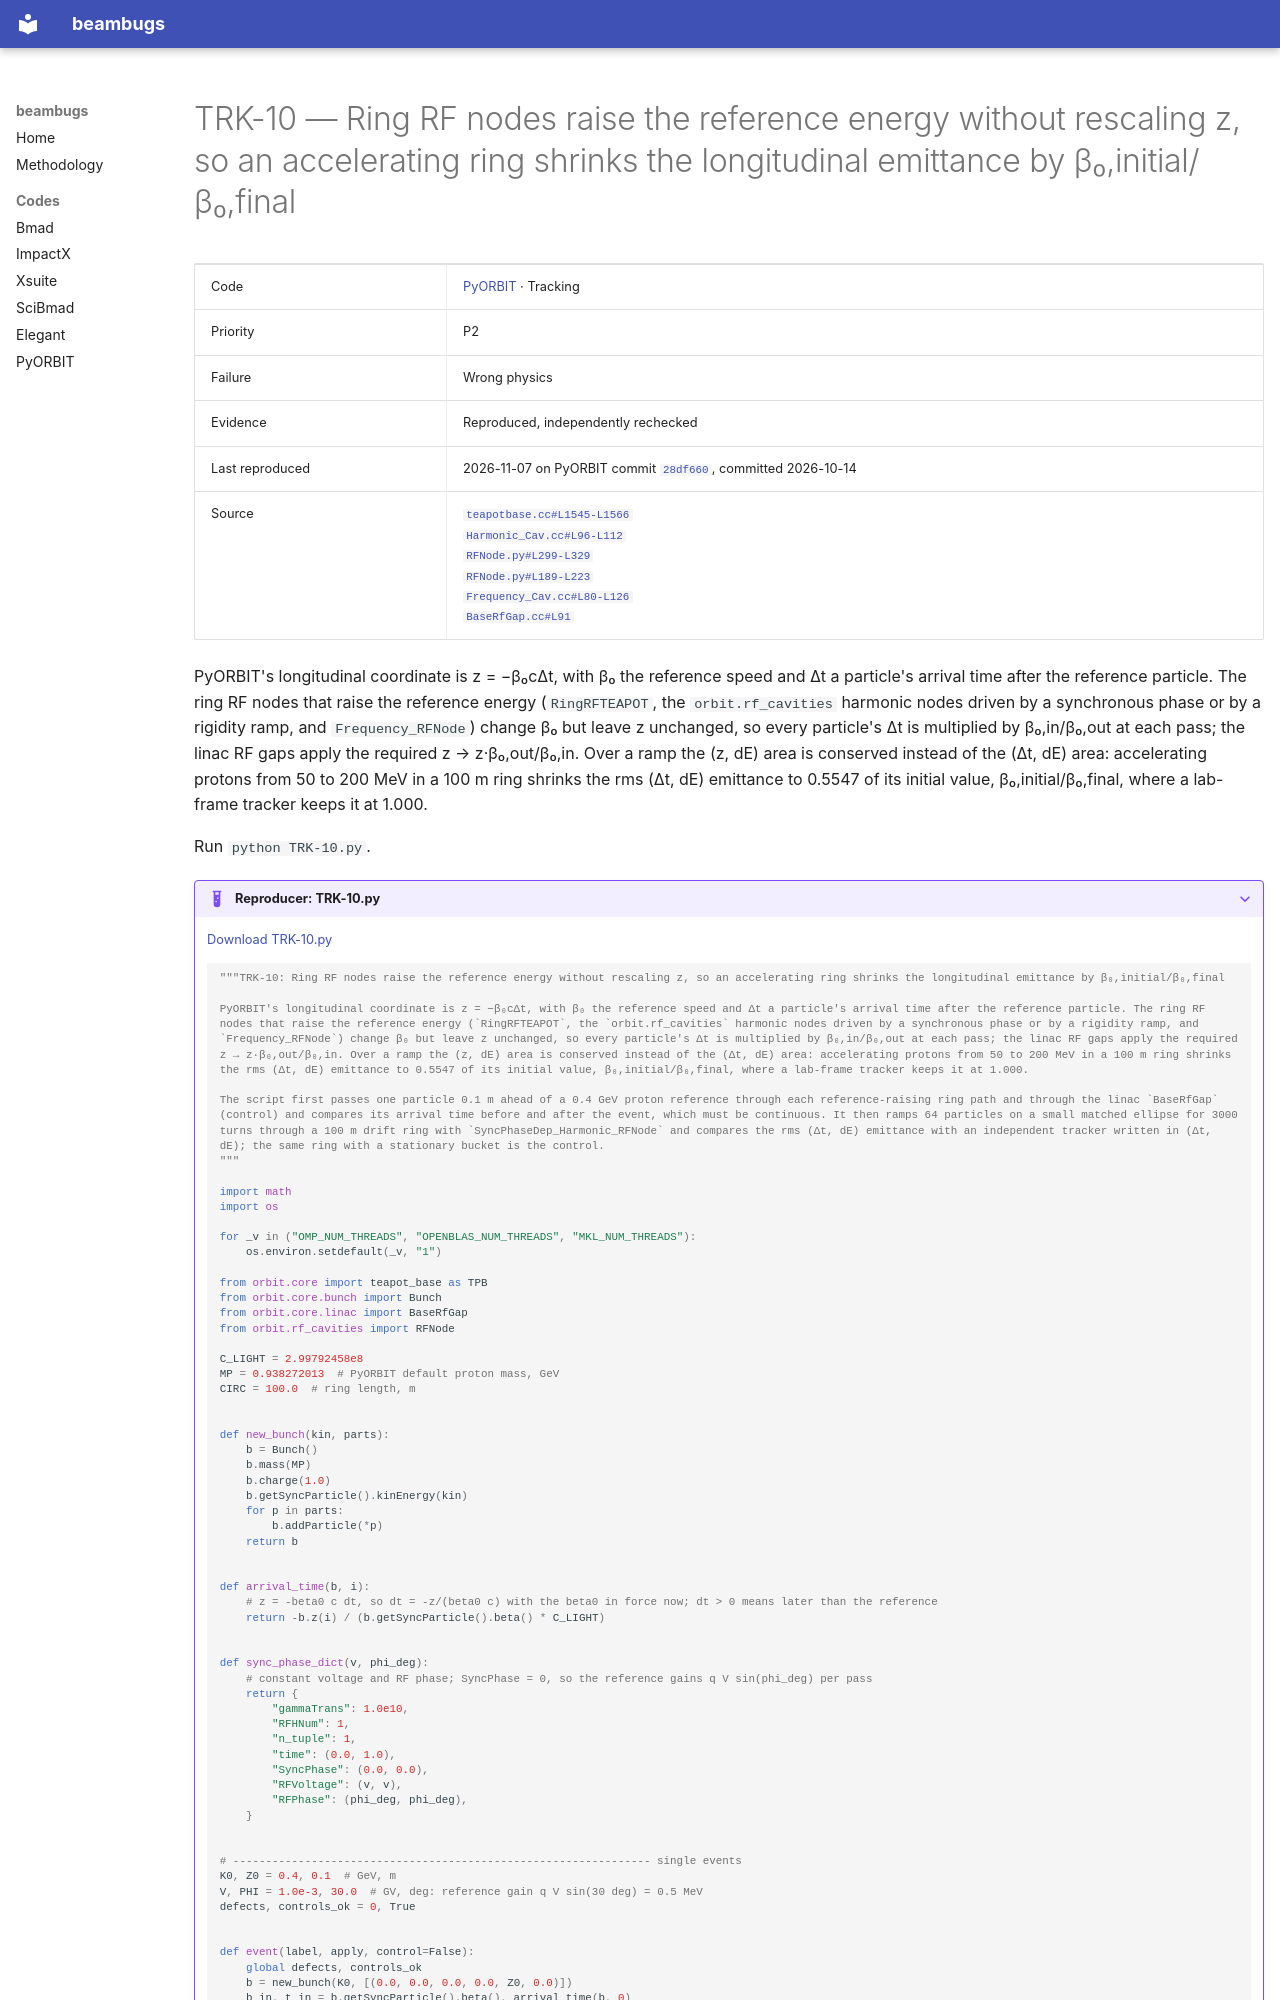

repository: nikitakuklev/beambugs · page: pyorbit/TRK-10/index.html · generator: mkdocs

---
title: "TRK-10: Ring RF nodes raise the reference energy without rescaling z, so an accelerating ring shrinks the longitudinal emittance by β₀,initial/β₀,final"
hide:
  - toc
---

# TRK-10 — Ring RF nodes raise the reference energy without rescaling z, so an accelerating ring shrinks the longitudinal emittance by β₀,initial/β₀,final

| | |
|---|---|
| Code | [PyORBIT](../index.md) · Tracking |
| Priority | P2 |
| Failure | Wrong physics |
| Evidence | Reproduced, independently rechecked |
| Last reproduced | 2026-11-07 on PyORBIT commit [`28df660`](https://github.com/PyORBIT-Collaboration/PyORBIT3/commit/28df66018aeb), committed 2026-10-14 |
| Source | [`teapotbase.cc#L1545-L1566`](https://github.com/PyORBIT-Collaboration/PyORBIT3/blob/28df66018aebe4e2b780b9747f4a2d7b8430a5c0/src/teapot/teapotbase.cc#L1545-L1566)<br>[`Harmonic_Cav.cc#L96-L112`](https://github.com/PyORBIT-Collaboration/PyORBIT3/blob/28df66018aebe4e2b780b9747f4a2d7b8430a5c0/src/orbit/RFCavities/Harmonic_Cav.cc#L96-L112)<br>[`RFNode.py#L299-L329`](https://github.com/PyORBIT-Collaboration/PyORBIT3/blob/28df66018aebe4e2b780b9747f4a2d7b8430a5c0/py/orbit/rf_cavities/RFNode.py#L299-L329)<br>[`RFNode.py#L189-L223`](https://github.com/PyORBIT-Collaboration/PyORBIT3/blob/28df66018aebe4e2b780b9747f4a2d7b8430a5c0/py/orbit/rf_cavities/RFNode.py#L189-L223)<br>[`Frequency_Cav.cc#L80-L126`](https://github.com/PyORBIT-Collaboration/PyORBIT3/blob/28df66018aebe4e2b780b9747f4a2d7b8430a5c0/src/orbit/RFCavities/Frequency_Cav.cc#L80-L126)<br>[`BaseRfGap.cc#L91`](https://github.com/PyORBIT-Collaboration/PyORBIT3/blob/28df66018aebe4e2b780b9747f4a2d7b8430a5c0/src/linac/rfgap/BaseRfGap.cc#L91-L91) |

PyORBIT's longitudinal coordinate is z = −β₀cΔt, with β₀ the reference speed and Δt a particle's arrival time after the reference particle. The ring RF nodes that raise the reference energy (`RingRFTEAPOT`, the `orbit.rf_cavities` harmonic nodes driven by a synchronous phase or by a rigidity ramp, and `Frequency_RFNode`) change β₀ but leave z unchanged, so every particle's Δt is multiplied by β₀,in/β₀,out at each pass; the linac RF gaps apply the required z → z·β₀,out/β₀,in. Over a ramp the (z, dE) area is conserved instead of the (Δt, dE) area: accelerating protons from 50 to 200 MeV in a 100 m ring shrinks the rms (Δt, dE) emittance to 0.5547 of its initial value, β₀,initial/β₀,final, where a lab-frame tracker keeps it at 1.000.

Run `python TRK-10.py`.

??? example "Reproducer: TRK-10.py"

    [Download TRK-10.py](TRK-10.py)

    ```python
    """TRK-10: Ring RF nodes raise the reference energy without rescaling z, so an accelerating ring shrinks the longitudinal emittance by β₀,initial/β₀,final

    PyORBIT's longitudinal coordinate is z = −β₀cΔt, with β₀ the reference speed and Δt a particle's arrival time after the reference particle. The ring RF nodes that raise the reference energy (`RingRFTEAPOT`, the `orbit.rf_cavities` harmonic nodes driven by a synchronous phase or by a rigidity ramp, and `Frequency_RFNode`) change β₀ but leave z unchanged, so every particle's Δt is multiplied by β₀,in/β₀,out at each pass; the linac RF gaps apply the required z → z·β₀,out/β₀,in. Over a ramp the (z, dE) area is conserved instead of the (Δt, dE) area: accelerating protons from 50 to 200 MeV in a 100 m ring shrinks the rms (Δt, dE) emittance to 0.5547 of its initial value, β₀,initial/β₀,final, where a lab-frame tracker keeps it at 1.000.

    The script first passes one particle 0.1 m ahead of a 0.4 GeV proton reference through each reference-raising ring path and through the linac `BaseRfGap` (control) and compares its arrival time before and after the event, which must be continuous. It then ramps 64 particles on a small matched ellipse for 3000 turns through a 100 m drift ring with `SyncPhaseDep_Harmonic_RFNode` and compares the rms (Δt, dE) emittance with an independent tracker written in (Δt, dE); the same ring with a stationary bucket is the control.
    """

    import math
    import os

    for _v in ("OMP_NUM_THREADS", "OPENBLAS_NUM_THREADS", "MKL_NUM_THREADS"):
        os.environ.setdefault(_v, "1")

    from orbit.core import teapot_base as TPB
    from orbit.core.bunch import Bunch
    from orbit.core.linac import BaseRfGap
    from orbit.rf_cavities import RFNode

    C_LIGHT = 2.99792458e8
    MP = 0.938272013  # PyORBIT default proton mass, GeV
    CIRC = 100.0  # ring length, m


    def new_bunch(kin, parts):
        b = Bunch()
        b.mass(MP)
        b.charge(1.0)
        b.getSyncParticle().kinEnergy(kin)
        for p in parts:
            b.addParticle(*p)
        return b


    def arrival_time(b, i):
        # z = -beta0 c dt, so dt = -z/(beta0 c) with the beta0 in force now; dt > 0 means later than the reference
        return -b.z(i) / (b.getSyncParticle().beta() * C_LIGHT)


    def sync_phase_dict(v, phi_deg):
        # constant voltage and RF phase; SyncPhase = 0, so the reference gains q V sin(phi_deg) per pass
        return {
            "gammaTrans": 1.0e10,
            "RFHNum": 1,
            "n_tuple": 1,
            "time": (0.0, 1.0),
            "SyncPhase": (0.0, 0.0),
            "RFVoltage": (v, v),
            "RFPhase": (phi_deg, phi_deg),
        }
